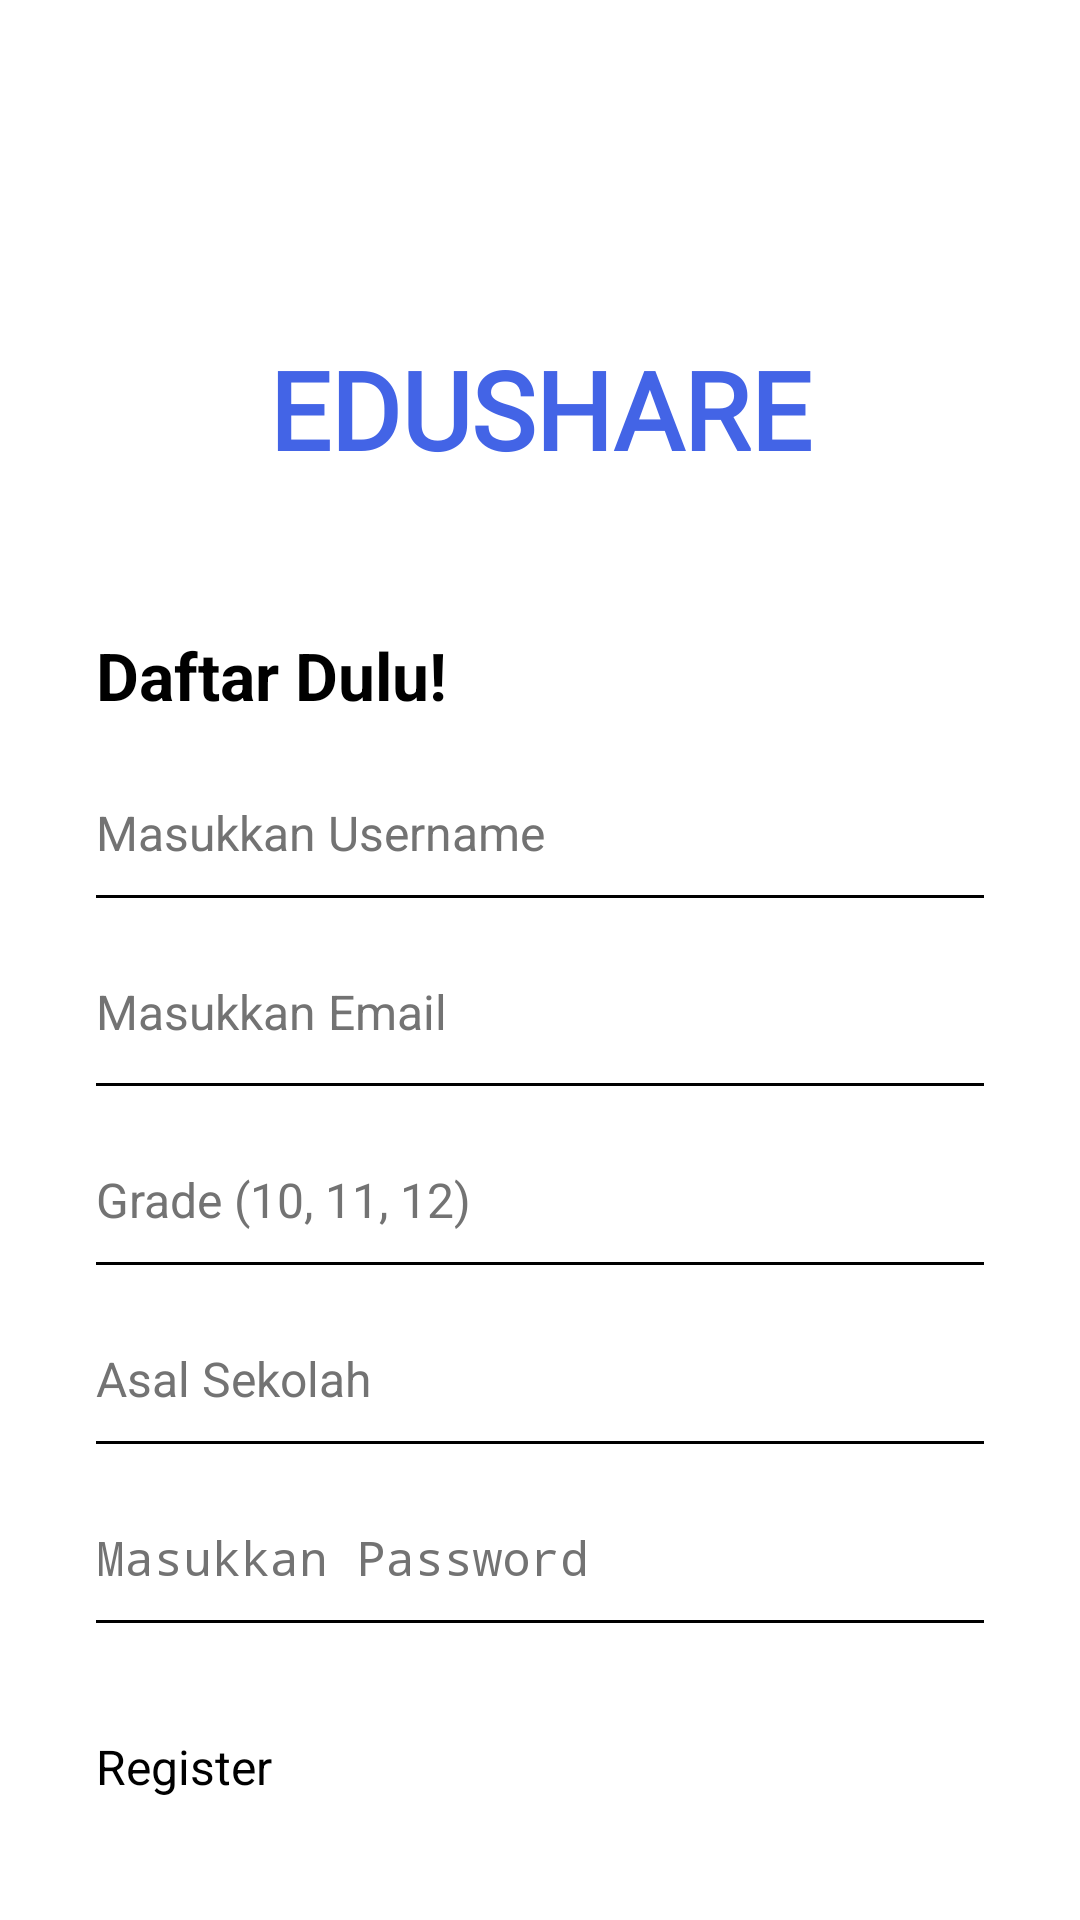

Layout XML and referenced resources for this Android screen:
<!-- AndroidManifest.xml: application theme Theme.Edushare -->
<!-- res/layout/activity_register.xml -->
<?xml version="1.0" encoding="utf-8"?>
<LinearLayout xmlns:android="http://schemas.android.com/apk/res/android"
    xmlns:app="http://schemas.android.com/apk/res-auto"
    xmlns:tools="http://schemas.android.com/tools"
    android:id="@+id/main"
    android:layout_width="match_parent"
    android:layout_height="match_parent"
    tools:context=".RegisterActivity"
    android:background="#FFFFFF">

    <androidx.constraintlayout.widget.ConstraintLayout
        android:layout_width="match_parent"
        android:layout_height="wrap_content"
        android:padding="32dp">

        

        <TextView
            android:id="@+id/tvAppNameRegister"
            android:layout_width="wrap_content"
            android:layout_height="wrap_content"
            android:layout_marginTop="80dp"
            android:fontFamily="@font/lexend"
            android:text="EDUSHARE"
            android:textColor="#4364E6"
            android:textSize="36sp"
            android:textStyle="bold"
            app:layout_constraintEnd_toEndOf="parent"
            app:layout_constraintStart_toStartOf="parent"
            app:layout_constraintTop_toTopOf="parent" />

        <TextView
            android:id="@+id/tvHeaderRegister"
            android:layout_width="wrap_content"
            android:layout_height="wrap_content"
            android:text="Daftar Dulu!"
            android:textSize="22sp"
            android:textStyle="bold"
            android:textColor="#000000"
            android:layout_marginTop="50dp"
            app:layout_constraintStart_toStartOf="parent"
            app:layout_constraintTop_toBottomOf="@id/tvAppNameRegister"/>

        <LinearLayout
            android:id="@+id/llUsername"
            android:layout_width="match_parent"
            android:layout_height="wrap_content"
            android:orientation="vertical"
            android:layout_marginTop="27dp"
            app:layout_constraintTop_toBottomOf="@id/tvHeaderRegister">

            <EditText
                android:id="@+id/etUsername"
                android:layout_width="match_parent"
                android:layout_height="wrap_content"
                android:hint="Masukkan Username"
                android:textColorHint="#737373"
                android:textSize="16sp"
                android:inputType="text"
                android:background="@null"
                android:paddingBottom="8dp"
                android:layout_marginBottom="2dp"/>

            
            <View
                android:layout_width="match_parent"
                android:layout_height="1dp"
                android:background="#000000"/>
        </LinearLayout>

        <LinearLayout
            android:id="@+id/llEmailRegister"
            android:layout_width="match_parent"
            android:layout_height="wrap_content"
            android:orientation="vertical"
            android:layout_marginTop="27dp"
            app:layout_constraintTop_toBottomOf="@id/llUsername">

            <EditText
                android:id="@+id/etEmailRegister"
                android:layout_width="match_parent"
                android:layout_height="wrap_content"
                android:hint="Masukkan Email"
                android:textColorHint="#737373"
                android:textSize="16sp"
                android:inputType="textEmailAddress"
                android:background="@null"
                android:paddingBottom="9dp"
                android:layout_marginBottom="4dp"/>

            
            <View
                android:layout_width="match_parent"
                android:layout_height="1dp"
                android:background="#000000"/>
        </LinearLayout>


        <LinearLayout
            android:id="@+id/llClass"
            android:layout_width="match_parent"
            android:layout_height="wrap_content"
            android:orientation="vertical"
            android:layout_marginTop="27dp"
            app:layout_constraintTop_toBottomOf="@id/llEmailRegister">

            <EditText
                android:id="@+id/etClass"
                android:layout_width="match_parent"
                android:layout_height="wrap_content"
                android:hint="Grade (10, 11, 12)"
                android:textColorHint="#737373"
                android:textSize="16sp"
                android:inputType="text"
                android:background="@null"
                android:paddingBottom="8dp"
                android:layout_marginBottom="2dp"/>

            
            <View
                android:layout_width="match_parent"
                android:layout_height="1dp"
                android:background="#000000"/>
        </LinearLayout>

        <LinearLayout
            android:id="@+id/llSchoolName"
            android:layout_width="match_parent"
            android:layout_height="wrap_content"
            android:orientation="vertical"
            android:layout_marginTop="27dp"
            app:layout_constraintTop_toBottomOf="@id/llClass">

            <EditText
                android:id="@+id/etSchoolName"
                android:layout_width="match_parent"
                android:layout_height="wrap_content"
                android:hint="Asal Sekolah"
                android:textColorHint="#737373"
                android:textSize="16sp"
                android:inputType="text"
                android:background="@null"
                android:paddingBottom="8dp"
                android:layout_marginBottom="2dp"/>

            
            <View
                android:layout_width="match_parent"
                android:layout_height="1dp"
                android:background="#000000"/>
        </LinearLayout>

        <LinearLayout
            android:id="@+id/llPasswordRegister"
            android:layout_width="match_parent"
            android:layout_height="wrap_content"
            android:orientation="vertical"
            android:layout_marginTop="27dp"
            app:layout_constraintTop_toBottomOf="@id/llSchoolName">

            <EditText
                android:id="@+id/etPasswordRegister"
                android:layout_width="match_parent"
                android:layout_height="wrap_content"
                android:hint="Masukkan Password"
                android:textColorHint="#737373"
                android:textSize="16sp"
                android:inputType="textPassword"
                android:background="@null"
                android:paddingBottom="8dp"
                android:layout_marginBottom="2dp"/>

            
            <View
                android:layout_width="match_parent"
                android:layout_height="1dp"
                android:background="#000000"/>
        </LinearLayout>

        
        <Button
            android:id="@+id/btnRegister"
            android:layout_width="match_parent"
            android:layout_height="50dp"
            android:text="Register"
            android:textSize="16sp"
            android:layout_marginTop="37dp"
            android:backgroundTint="#4364E6"
            app:layout_constraintTop_toBottomOf="@id/llPasswordRegister"/>

        <TextView
            android:id="@+id/tvBelumPunyaAkun"
            android:layout_width="wrap_content"
            android:layout_height="wrap_content"
            android:layout_marginTop="27dp"
            android:text="Sudah Punya Akun?"
            android:textColor="#737373"
            app:layout_constraintTop_toBottomOf="@id/btnRegister"
            app:layout_constraintStart_toStartOf="parent" />

        <TextView
            android:id="@+id/tvGoToLogin"
            android:layout_width="wrap_content"
            android:layout_height="wrap_content"
            android:layout_marginStart="8dp"
            android:layout_marginTop="27dp"
            android:clickable="true"
            android:focusable="true"
            android:text="Login!"
            android:textColor="#4364E6"
            app:layout_constraintStart_toEndOf="@+id/tvBelumPunyaAkun"
            app:layout_constraintTop_toBottomOf="@id/btnRegister" />


    </androidx.constraintlayout.widget.ConstraintLayout>


</LinearLayout>
<!-- resources referenced by this layout -->
<resources>

</resources>
